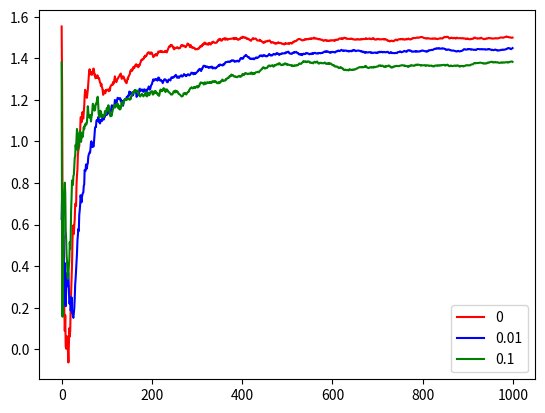

Here is the Python script that generated this plot:
from typing import Callable

import matplotlib.pyplot as plt
import numpy as np

NUM_STEPS = 1000


class Bandit:
    def __init__(self, mu: float, sigma: float = 1) -> None:
        self.mu = mu
        self.sigma = sigma

    def __call__(self) -> np.ndarray:
        return np.random.normal(self.mu, self.sigma, 1)


def initialize_bandits() -> list[Bandit]:
    return [
        Bandit(0.2),
        Bandit(-0.8),
        Bandit(1.5),
        Bandit(0.4),
        Bandit(1.1),
        Bandit(-1.5),
        Bandit(-0.1),
        Bandit(1),
        Bandit(0.7),
        Bandit(-0.5),
    ]


def simple_crit(Q: np.ndarray, N: np.ndarray, t: int, eps: float) -> int:
    return (
        int(np.argmax(Q))
        if np.random.rand() < 1 - eps
        else np.random.randint(Q.shape[0])
    )


def ucb_crit(Q: np.ndarray, N: np.ndarray, t: int, c: float) -> int:
    return int(np.argmax(Q + c * np.sqrt(np.log(t) / N)))


def bandit_solver(
    bandits: list[Bandit], crit: Callable[[np.ndarray, np.ndarray, int], int]
) -> np.ndarray:
    Q = np.zeros((len(bandits)))
    N = np.zeros((len(bandits)))

    rewards = []
    for t in range(NUM_STEPS):
        A = crit(Q, N, t)
        R = bandits[A]()
        rewards.append(R)
        N[A] = N[A] + 1
        Q[A] = Q[A] + 1 / N[A] * (R - Q[A])

    return np.cumsum(rewards) / np.arange(1, len(rewards) + 1)


def main() -> None:
    bandits = initialize_bandits()
    epss = [0, 0.01, 0.1]
    reward_averages = [bandit_solver(bandits, lambda q, n, t: simple_crit(q, n, t, eps)) for eps in epss]
    colors = ["r-", "b-", "g-"]
    for idx, reward_average in enumerate(reward_averages):
        plt.plot(
            range(len(reward_average)), reward_average, colors[idx], label=epss[idx]
        )
    plt.legend()
    plt.savefig("plot.png")


if __name__ == "__main__":
    main()
